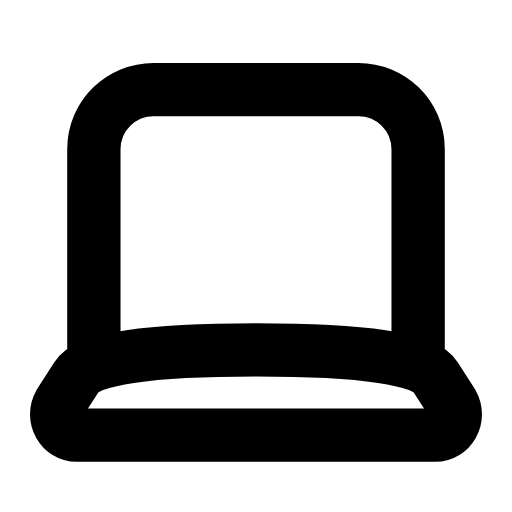
t = 0.00 s
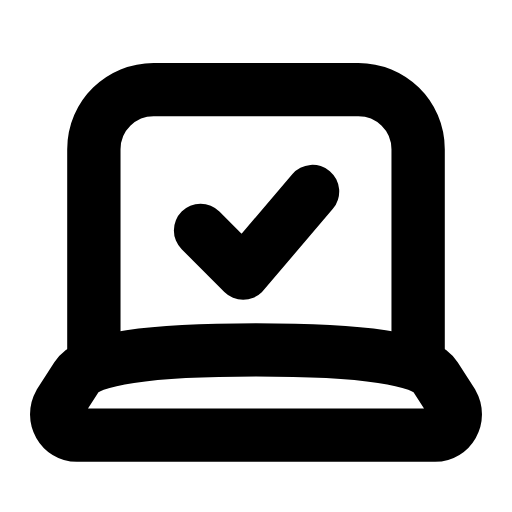
t = 0.28 s
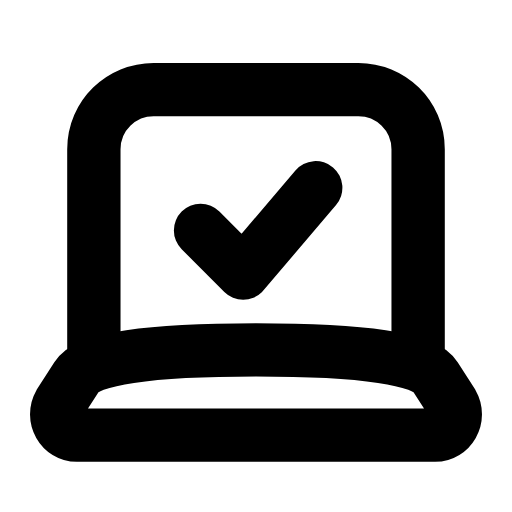
t = 0.59 s
t = 0.83 s: frame unchanged from t = 0.59 s, image omitted
t = 1.14 s: frame unchanged from t = 0.59 s, image omitted
t = 1.44 s: frame unchanged from t = 0.00 s, image omitted

The animated SVG that drew these frames (rendered in a browser with its animation timeline set to each time). Animation: 1 SMIL element (animate=1); one cycle of 1.70 s, repeats indefinitely.

<svg xmlns="http://www.w3.org/2000/svg" width="24" height="24" viewBox="0 0 24 24" fill="none"><path stroke="currentColor" stroke-width="2.5" stroke-linecap="round" stroke-linejoin="round" fill="none" d="M4.4 16.4L4.4 7C4.4 5.4 5.7 4.2 7.2 4.2L16.8 4.2C18.3 4.2 19.6 5.4 19.6 7L19.6 16.4"></path><path stroke="currentColor" stroke-width="2.5" stroke-linecap="round" stroke-linejoin="round" fill="none" d="M3.6 20.4L20.4 20.4C21.1 20.4 21.6 19.6 21.2 18.9L20.4 17.65Q19.6 16.4 12 16.4Q4.4 16.4 3.6 17.65L2.8 18.9C2.4 19.6 2.9 20.4 3.6 20.4Z"></path><path stroke="currentColor" stroke-width="2.5" stroke-linecap="round" stroke-linejoin="round" fill="none" d="M9.4 10.8L11.4 12.8L14.8 8.8" pathLength="1" stroke-dasharray="1"><animate attributeName="stroke-dashoffset" values="1;1;0;0;0;0;1;1;1" keyTimes="0;0.081;0.2475;0.45;0.6;0.735;0.846;0.9;1" dur="1.7s" repeatCount="indefinite" calcMode="spline" keySplines="0.16 1 0.3 1;0.16 1 0.3 1;0.16 1 0.3 1;0.16 1 0.3 1;0.16 1 0.3 1;0.16 1 0.3 1;0.16 1 0.3 1;0.16 1 0.3 1"/></path></svg>
